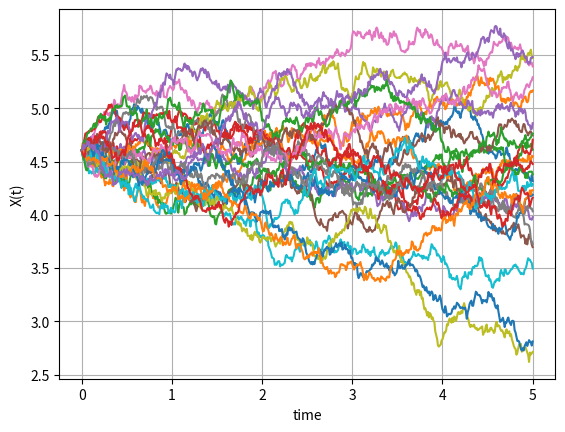
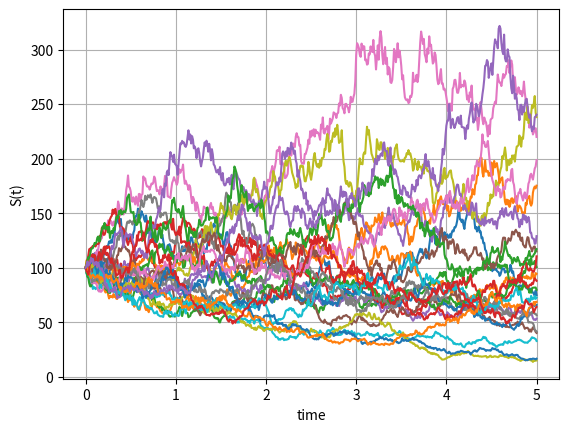
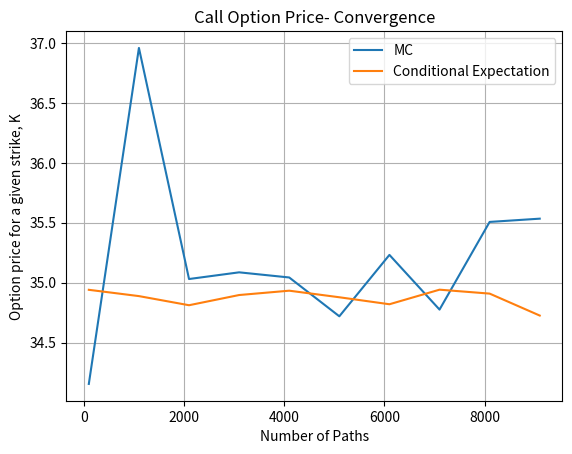

Python code for these plots, in order:
#%%
"""
Created on July 05  2021
Impact of conditional expectation pricing (Black-Scholes with Jump volatility)

This code is purely educational and comes from "Financial Engineering" course by L.A. Grzelak
The course is based on the book “Mathematical Modeling and Computation
in Finance: With Exercises and Python and MATLAB Computer Codes”,
by C.W. Oosterlee and L.A. Grzelak, World Scientific Publishing Europe Ltd, 2019.
[redacted]
"""
import numpy as np
import matplotlib.pyplot as plt
import enum
import scipy.stats as st

# This class defines puts and calls
class OptionType(enum.Enum):
    CALL = 1.0
    PUT = -1.0
    
def GeneratePaths(NoOfPaths,NoOfSteps,S0,T,muJ,sigmaJ,r):    
    # Create empty matrices for Poisson process and for compensated Poisson process
    X = np.zeros([NoOfPaths, NoOfSteps+1])
    S = np.zeros([NoOfPaths, NoOfSteps+1])
    time = np.zeros([NoOfSteps+1])
                
    dt = T / float(NoOfSteps)
    X[:,0] = np.log(S0)
    S[:,0] = S0
    
    Z = np.random.normal(0.0,1.0,[NoOfPaths,NoOfSteps])
    J = np.random.normal(muJ,sigmaJ,[NoOfPaths,NoOfSteps])
    for i in range(0,NoOfSteps):
        # making sure that samples from normal have mean 0 and variance 1
        if NoOfPaths > 1:
            Z[:,i] = (Z[:,i] - np.mean(Z[:,i])) / np.std(Z[:,i])
            
        X[:,i+1]  = X[:,i] + (r - 0.5*J[:,i]**2.0)*dt +J[:,i]*np.sqrt(dt)* Z[:,i]
        time[i+1] = time[i] +dt
        
    S = np.exp(X)
    paths = {"time":time,"X":X,"S":S,"J":J}
    return paths

def EUOptionPriceFromMCPaths(CP,S,K,T,r):
    # S is a vector of Monte Carlo samples at T
    if CP == OptionType.CALL:
        return np.exp(-r*T)*np.mean(np.maximum(S-K,0.0))
    elif CP == OptionType.PUT:
        return np.exp(-r*T)*np.mean(np.maximum(K-S,0.0))

def BS_Call_Put_Option_Price(CP,S_0,K,sigma,t,T,r):
    K = np.array(K).reshape([len(K),1])
    d1 = (np.log(S_0 / K) + (r + 0.5 * np.power(sigma,2.0))
    * (T-t)) / (sigma * np.sqrt(T-t))
    d2 = d1 - sigma * np.sqrt(T-t)
    if CP == OptionType.CALL:
        value = st.norm.cdf(d1) * S_0 - st.norm.cdf(d2) * K * np.exp(-r * (T-t))
    elif CP == OptionType.PUT:
        value = st.norm.cdf(-d2) * K * np.exp(-r * (T-t)) - st.norm.cdf(-d1)*S_0
    return value

def CallOption_CondExpectation(NoOfPaths,T,S0,K,J,r):
    
    # Jumps at time T
    J_i = J[:,-1]
    
    result = np.zeros([NoOfPaths])
    
    for j in range(0,NoOfPaths):
        sigma = J_i[j]
        result[j] = BS_Call_Put_Option_Price(OptionType.CALL,S0,[K],sigma,0.0,T,r)
        
    return np.mean(result)

def mainCalculation():
    NoOfPaths = 25
    NoOfSteps = 500
    T = 5
    muJ = 0.3
    sigmaJ = 0.005
    
    S0 =100
    r  =0.00
    Paths = GeneratePaths(NoOfPaths,NoOfSteps,S0, T,muJ,sigmaJ,r)
    timeGrid = Paths["time"]
    X = Paths["X"]
    S = Paths["S"]
           
    plt.figure(1)
    plt.plot(timeGrid, np.transpose(X))   
    plt.grid()
    plt.xlabel("time")
    plt.ylabel("X(t)")
    
    plt.figure(2)
    plt.plot(timeGrid, np.transpose(S))   
    plt.grid()
    plt.xlabel("time")
    plt.ylabel("S(t)")
    
    # Check the convergence for a given strike
    K = 80
    CP =OptionType.CALL
    
    NGrid = range(100,10000,1000)
    NoOfRuns = len(NGrid)
    
    resultMC = np.zeros([NoOfRuns])
    resultCondExp = np.zeros([NoOfRuns])
       
    for (i,N) in enumerate(NGrid):
            print(N)
            Paths = GeneratePaths(N,NoOfSteps,S0, T,muJ,sigmaJ,r)
            timeGrid = Paths["time"]
            S = Paths["S"]
            resultMC[i] = EUOptionPriceFromMCPaths(CP,S[:,-1],K,T,r)
            
            J = Paths["J"]

            resultCondExp[i]=CallOption_CondExpectation(NoOfPaths,T,S0,K,J,r)
    
    plt.figure(3)
    plt.plot(NGrid,resultMC)  
    plt.plot(NGrid,resultCondExp)
    plt.legend(['MC','Conditional Expectation'])
    plt.title('Call Option Price- Convergence')
    plt.xlabel('Number of Paths')
    plt.ylabel('Option price for a given strike, K')
    plt.grid()
                       
mainCalculation()